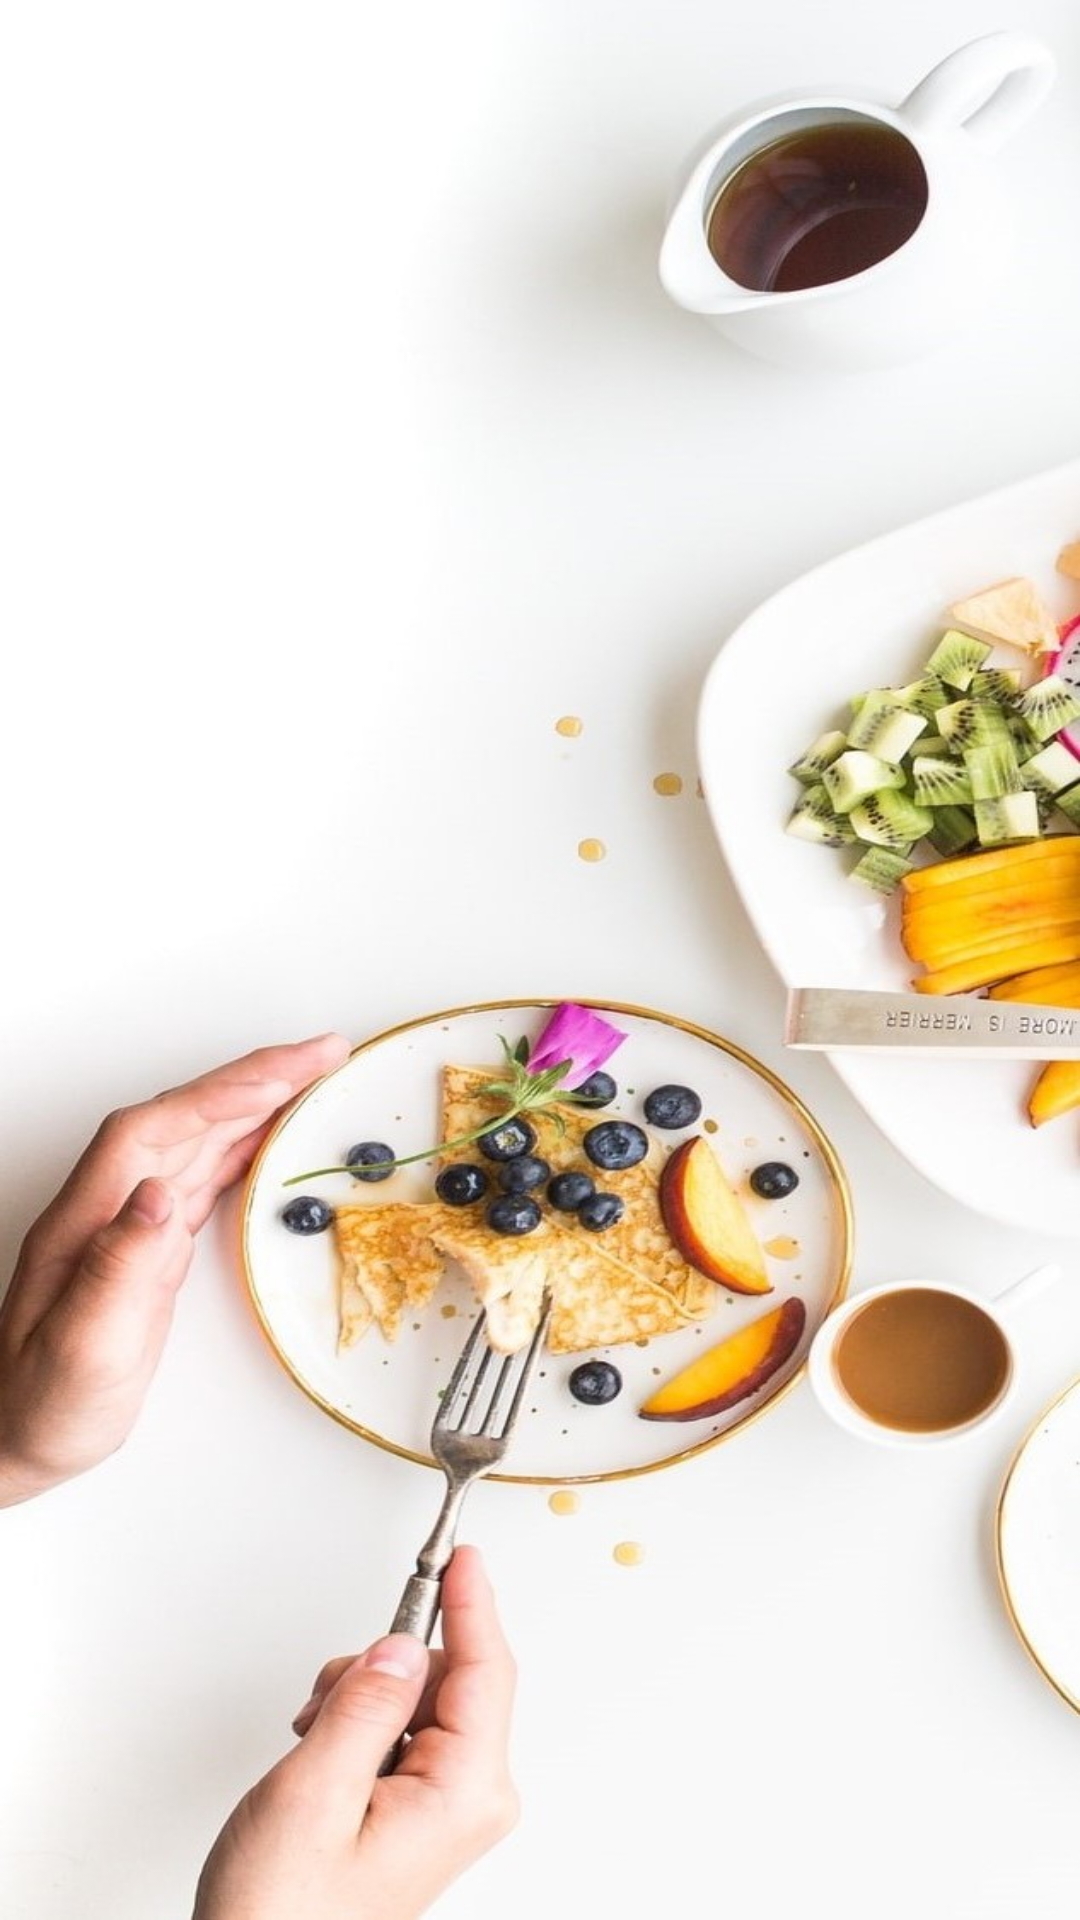

Here is an Android app screen rendered from its layout file. Give the layout XML and the strings, colors and styles it references.
<!-- AndroidManifest.xml: application theme Theme.Project_SMD -->
<!-- res/layout/activity_main.xml -->
<?xml version="1.0" encoding="utf-8"?>
<RelativeLayout xmlns:android="http://schemas.android.com/apk/res/android"
    xmlns:app="http://schemas.android.com/apk/res-auto"
    xmlns:tools="http://schemas.android.com/tools"
    android:layout_width="match_parent"
    android:layout_height="match_parent"
    android:background="@drawable/backgroud_welcome"
    >


</RelativeLayout>
<!-- resources referenced by this layout -->
<resources>
  <!-- drawable backgroud_welcome: jpeg bitmap (drawable, 108466 bytes) -->
  <style name="Theme.Project_SMD" parent="Base.Theme.Project_SMD" />
  <style name="Base.Theme.Project_SMD" parent="Theme.Material3.DayNight.NoActionBar">
          
          
          
  
      </style>
</resources>
